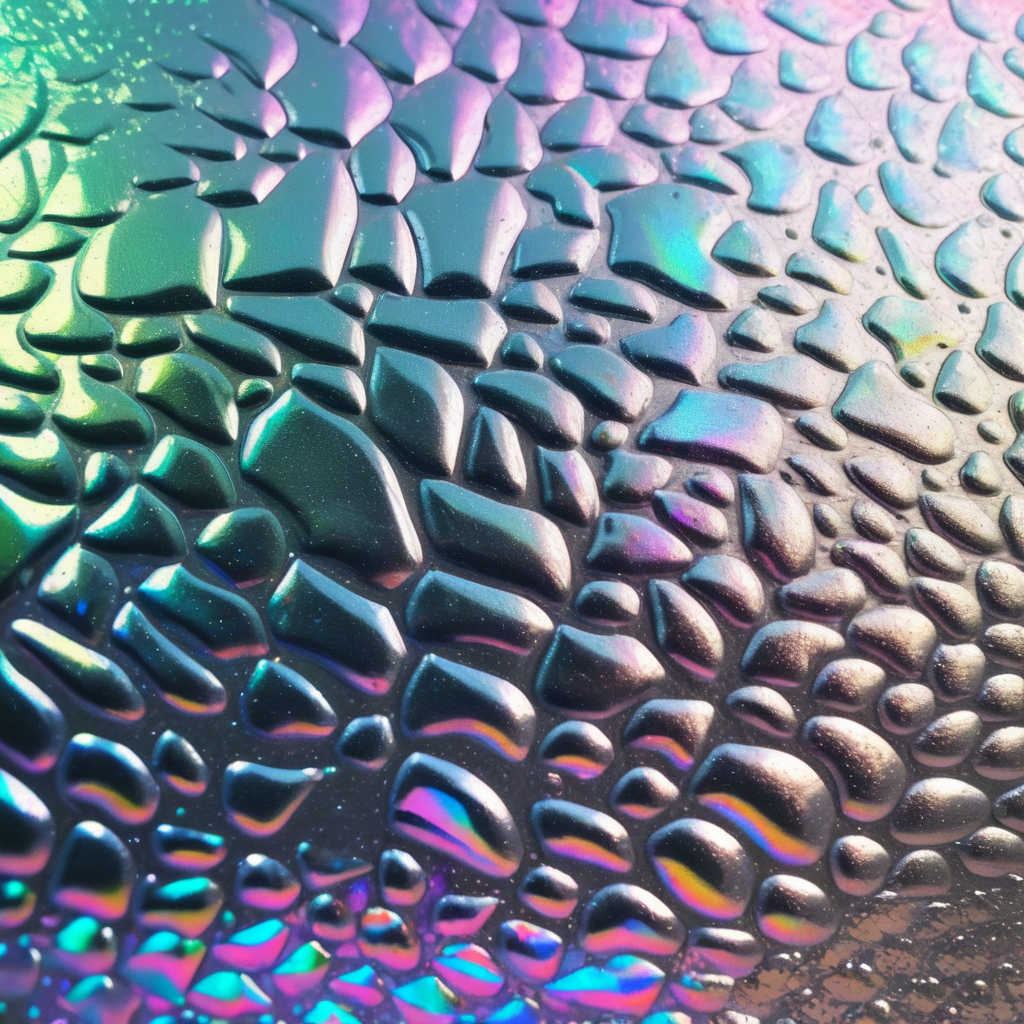
Generation parameters embedded in this image by AUTOMATIC1111 Stable Diffusion web UI or a fork of it (Forge, ...) (PNG 'parameters' text chunk):
holographic foil frog texture
Steps: 50, Sampler: DPM++ 3M SDE, Schedule type: Exponential, CFG scale: 7, Seed: 519003334, Size: 1024x1024, Model hash: d2b9e5240c, Model: zavychromax, Version: v1.9.4